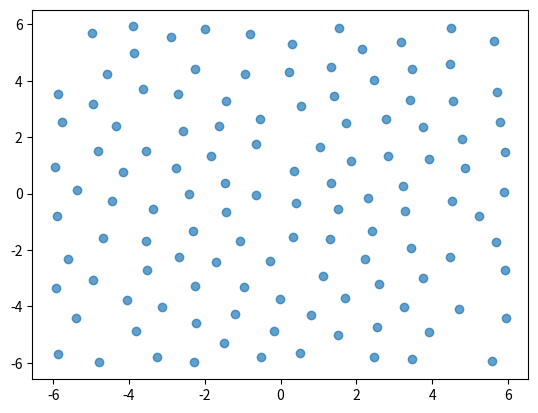

The matplotlib source for this figure:
#!/usr/bin/env python3                                                          
import numpy as np
import matplotlib.pyplot as plt
from random import random, seed
from math import sqrt, log, exp

# initial conditions
seed('mc')

class Vector:
    def __init__(self, _x, _y):
        self.x = _x
        self.y = _y

    def add(self, v):
        self.x += v.x
        self.y += v.y

    def sub(self, v):
        self.x -= v.x
        self.y -= v.y

    def __str__(self):
        return f"x: {self.x} y:{self.y}"

    def distanceTo(self, p2):
        # return sqrt((self.y - p2.y)**2 + (self.x - p2.x)**2)
        return Vector(self.x - p2.x, self.y - p2.y)

    def getMagnitude(self):
        return sqrt(self.x**2 + self.y**2)

def getLJP(p1, p2):
    r = p1.pos.distanceTo(p2.pos).getMagnitude()
    if r == 0 or r > 8: return 0
    return 4*((1 / r)**12 - (1 / r)**6)


class Particle:
    def __init__(self, _x, _y, _name=""):
        self.pos = Vector(_x, _y)
        self.name = _name

    def checkLimits(self, border):
        if self.pos.x > border: self.pos.x -= border * 2
        elif self.pos.x < -border: self.pos.x += border * 2

        if self.pos.y < -border: self.pos.y += border * 2
        elif self.pos.y > border: self.pos.y -= border * 2

def plot(plist):
    x = [p.pos.x for p in plist]
    y = [p.pos.y for p in plist]
    plt.scatter(x, y, alpha=0.7)

def rand(n=1): 
    return (random()-.5)*n

def randomVector(factor=.5): 
    return Vector(rand(factor), rand(factor))

def monteCarloSim(n):
    dlessTemp = 2.74

    border = n+1
    particles = [Particle(i,j,f"{i}{j}") 
        for i in range(-n, n+1) for j in range(-n, n+1)]
    N = len(particles)

    # plot(particles)

    LJP = sum([getLJP(particles[i], particles[j]) 
        for j in range(N) for i in range(N)])

    nudgeCount = 0
    monteCarloCycle = 0
    oldLJP = 1
    while True:
        if monteCarloCycle > 20000: break
        if monteCarloCycle % 1000 == 0:
            print(f"{monteCarloCycle//1000} LJP: {LJP}")
            if abs((oldLJP - LJP)/oldLJP) < 1e-3: break
            oldLJP = LJP

        monteCarloCycle += 1

        # alter position of single atom
        randIndex = int(random()*N)
        oldPotential = sum(
            [getLJP(particles[randIndex], p) for p in particles])

        nudge = randomVector()
        newParticle = Particle(
            particles[randIndex].pos.x, 
            particles[randIndex].pos.y)

        newParticle.pos.add(nudge)
        newParticle.checkLimits(border)

        # get potential
        particlesCopy = particles.copy()
        particlesCopy.pop(randIndex)
        newPotential = sum([getLJP(newParticle, p) for p in particlesCopy])

        # print(nudge, oldPotential, newPotential)

        # move individual atoms according to LJ potential
        if newPotential > oldPotential:
            probability = exp(-(1/dlessTemp) * (newPotential - oldPotential))
            # print(f"{probability} {(newPotential - oldPotential)}")
            if random() > probability: continue
        nudgeCount += 1
        particles[randIndex].pos.add(nudge)
        particles[randIndex].checkLimits(border)    

        # compare with previous state
        # updatedPotential = sum(
        #     [getLJP(particles[randIndex], particles[j]) for j in range(N)])
        
        # check that energy state is conserved
        LJP += (newPotential - oldPotential)

    print(f"nudge ratio: \
        {int(nudgeCount/monteCarloCycle * 100)}% out of {monteCarloCycle}")
    return particles
    

one = monteCarloSim(5)

def g(plist, r):
    dr = 0.2
    for p in plist:
        distances = list(map(lambda point: 
            point.pos.distanceTo(p.pos).getMagnitude(), plist))
        inRange = list(filter(lambda length: length - r < dr, distances))
        #should remove itself that has length 0
        inRange.sort()
        inRange.pop(0)

        print(inRange)
        break

g(one, 2)
plot(one)
plt.show()

##################

# p1 = Particle(1, 1)
# p2 = Particle(0, 0)
# print(p1.pos.distanceTo(p2.pos).getMagnitude())
# print(getLJP(p1, p2))